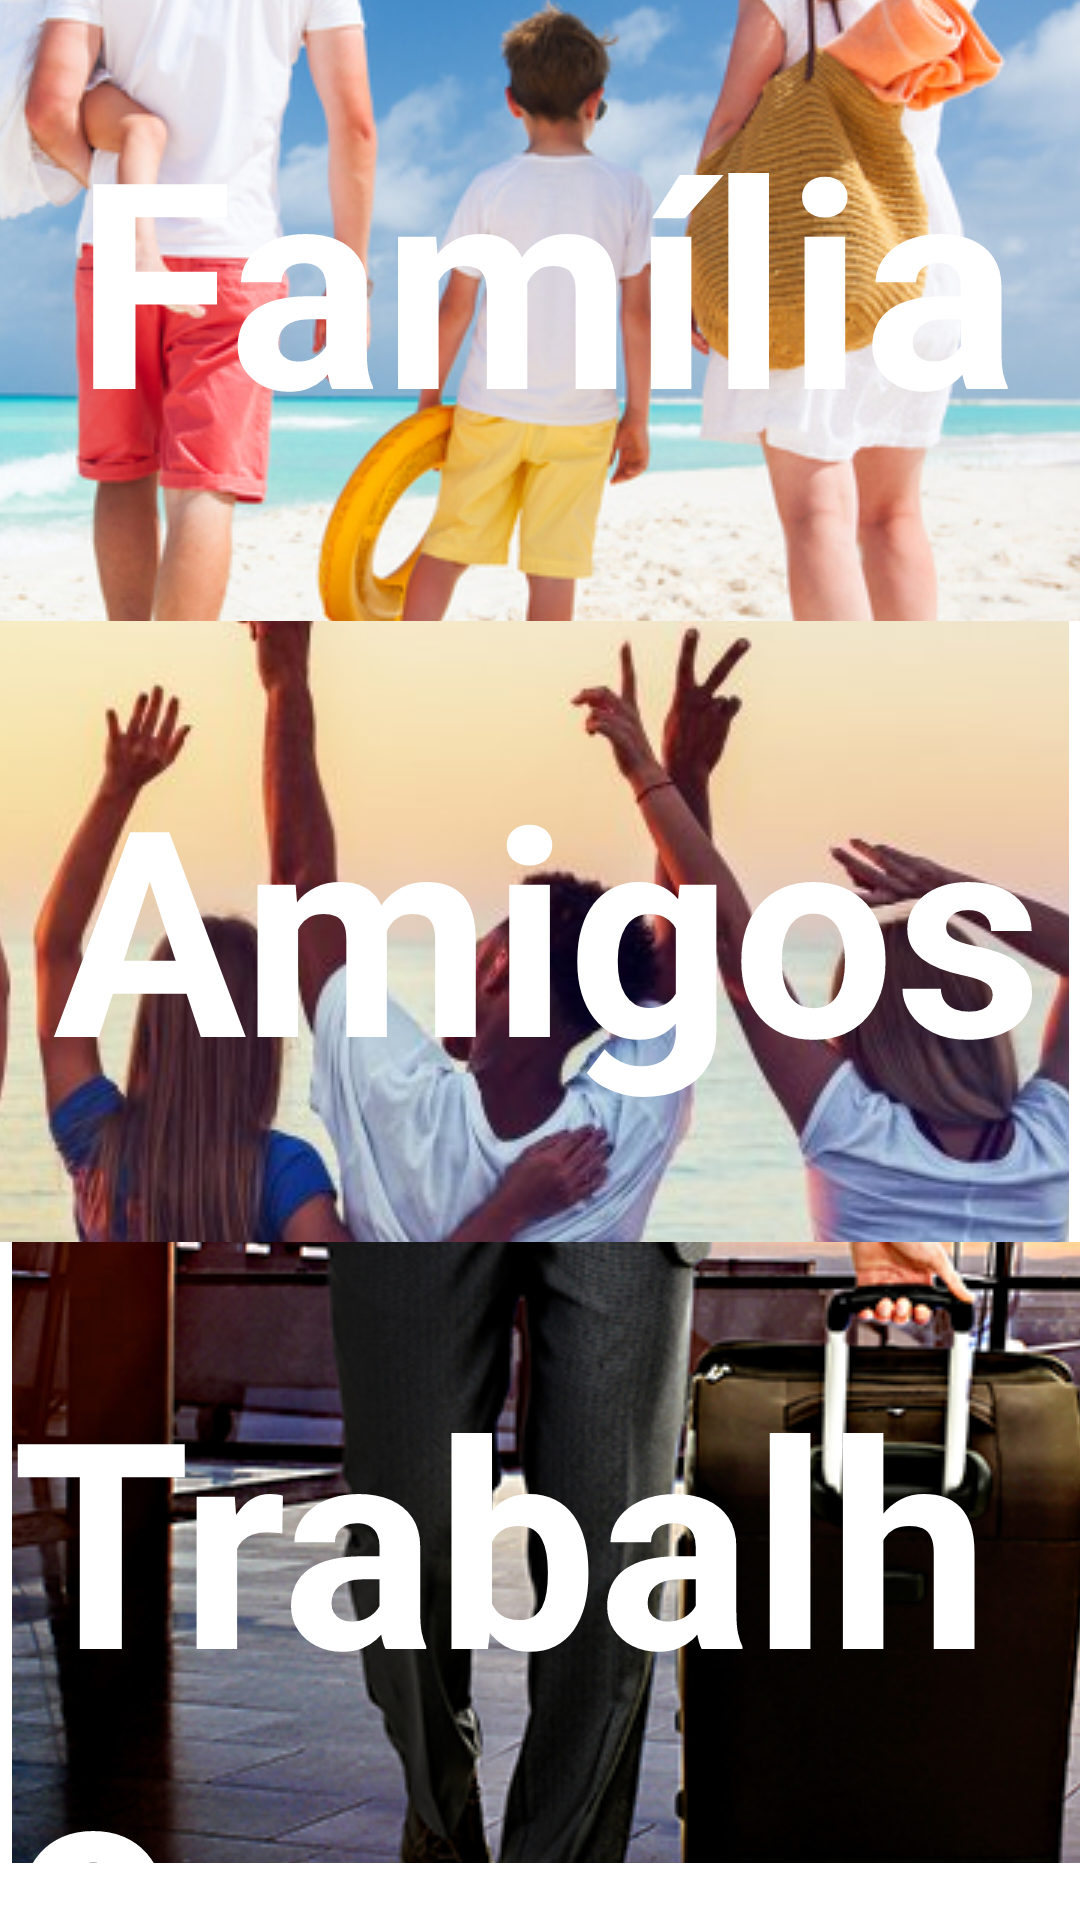

Here is an Android app screen rendered from its layout file. Give the layout XML and the strings, colors and styles it references.
<!-- AndroidManifest.xml: application theme Theme.ProjetoViagem -->
<!-- res/layout/activity_tipos_viagens.xml -->
<?xml version="1.0" encoding="utf-8"?>
<androidx.constraintlayout.widget.ConstraintLayout xmlns:android="http://schemas.android.com/apk/res/android"
    xmlns:app="http://schemas.android.com/apk/res-auto"
    xmlns:tools="http://schemas.android.com/tools"
    android:layout_width="match_parent"
    android:layout_height="match_parent"
    tools:context=".TiposViagens">

    <ImageButton
        android:id="@+id/imageButtonFamilia"
        android:layout_width="626dp"
        android:layout_height="207dp"
        app:layout_constraintEnd_toEndOf="parent"
        app:layout_constraintHorizontal_bias="0.967"
        app:layout_constraintStart_toStartOf="parent"
        app:layout_constraintTop_toTopOf="parent"
        app:srcCompat="@drawable/familia" />

    <ImageButton
        android:id="@+id/imageButtonAmigos"
        android:layout_width="626dp"
        android:layout_height="207dp"
        android:layout_marginEnd="4dp"
        app:layout_constraintEnd_toEndOf="parent"
        app:layout_constraintTop_toBottomOf="@+id/imageButtonFamilia"
        app:srcCompat="@drawable/amigos" />

    <ImageButton
        android:id="@+id/imageButtonTrabalho"
        android:layout_width="626dp"
        android:layout_height="207dp"
        android:layout_marginStart="4dp"
        app:layout_constraintStart_toStartOf="parent"
        app:layout_constraintTop_toBottomOf="@+id/imageButtonAmigos"
        app:srcCompat="@drawable/trabalho" />

    <TextView
        android:id="@+id/textView"
        android:layout_width="wrap_content"
        android:layout_height="wrap_content"
        android:layout_marginTop="28dp"
        android:text="Família"
        android:textColor="#FFFFFF"
        android:textSize="96sp"
        android:textStyle="bold"
        app:layout_constraintEnd_toEndOf="@+id/imageButtonFamilia"
        app:layout_constraintHorizontal_bias="0.457"
        app:layout_constraintStart_toStartOf="parent"
        app:layout_constraintTop_toTopOf="parent" />

    <TextView
        android:id="@+id/textView2"
        android:layout_width="wrap_content"
        android:layout_height="wrap_content"
        android:layout_marginTop="88dp"
        android:text="Amigos"
        android:textColor="#FFFFFF"
        android:textSize="96sp"
        android:textStyle="bold"
        app:layout_constraintEnd_toEndOf="@+id/imageButtonFamilia"
        app:layout_constraintHorizontal_bias="0.457"
        app:layout_constraintStart_toStartOf="parent"
        app:layout_constraintTop_toBottomOf="@+id/textView" />

    <TextView
        android:id="@+id/textView5"
        android:layout_width="wrap_content"
        android:layout_height="wrap_content"
        android:layout_marginTop="76dp"
        android:text="Trabalho"
        android:textColor="#FFFFFF"
        android:textSize="96sp"
        android:textStyle="bold"
        app:layout_constraintEnd_toEndOf="@+id/imageButtonFamilia"
        app:layout_constraintHorizontal_bias="0.457"
        app:layout_constraintStart_toStartOf="parent"
        app:layout_constraintTop_toBottomOf="@+id/textView2" />

</androidx.constraintlayout.widget.ConstraintLayout>
<!-- resources referenced by this layout -->
<resources>
  <!-- drawable amigos: png bitmap (drawable, 57064 bytes) -->
  <!-- drawable familia: png bitmap (drawable, 282268 bytes) -->
  <!-- drawable trabalho: png bitmap (drawable, 518442 bytes) -->
  <style name="Theme.ProjetoViagem" parent="Theme.MaterialComponents.DayNight.DarkActionBar">
          
          <item name="colorPrimary">@color/purple_500</item>
          <item name="colorPrimaryVariant">@color/purple_700</item>
          <item name="colorOnPrimary">@color/white</item>
          
          <item name="colorSecondary">@color/teal_200</item>
          <item name="colorSecondaryVariant">@color/teal_700</item>
          <item name="colorOnSecondary">@color/black</item>
          
          <item name="android:statusBarColor" tools:targetApi="l">?attr/colorPrimaryVariant</item>
          
      </style>
  <color name="purple_500">#FF6200EE</color>
  <color name="purple_700">#FF3700B3</color>
  <color name="white">#FFFFFFFF</color>
  <color name="teal_200">#FF03DAC5</color>
  <color name="teal_700">#FF018786</color>
  <color name="black">#FF000000</color>
</resources>
